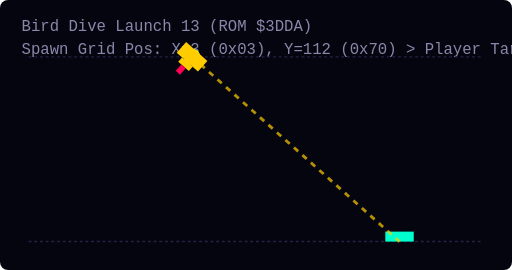
t = 0.00 s
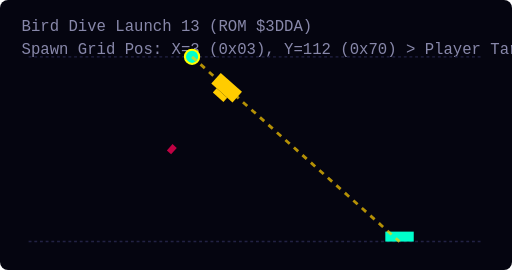
t = 0.75 s
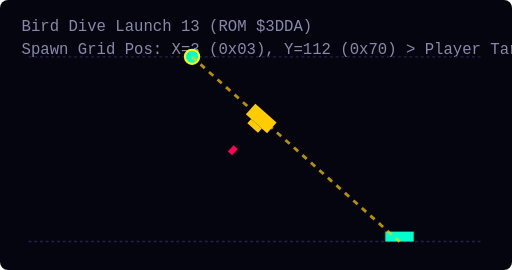
t = 1.50 s
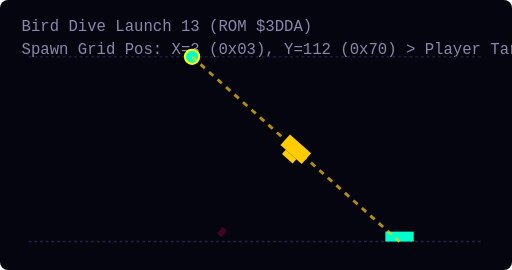
t = 2.25 s
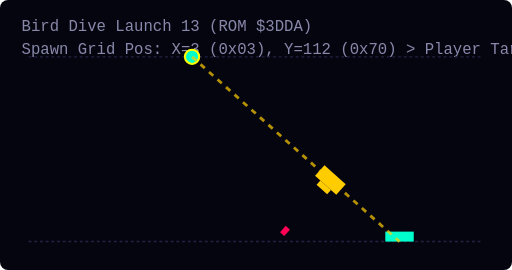
t = 3.00 s
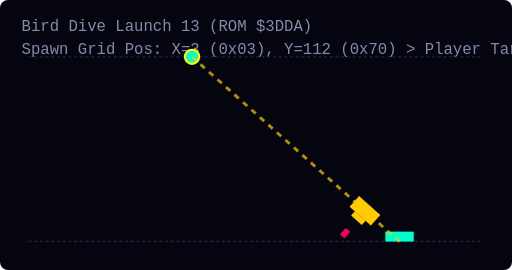
t = 3.75 s

The animated SVG that drew these frames (rendered in a browser with its animation timeline set to each time). Animation: 3 SMIL elements (animate=2,animateMotion=1); one cycle of 4.50 s, repeats indefinitely.

<svg width="360" height="190" viewBox="0 0 360 190" xmlns="http://www.w3.org/2000/svg" style="background:#050510; border-radius:8px;">
  <style>
    .grid { fill:none; stroke:#222244; stroke-width:1; stroke-dasharray:2 2; }
    .dive-line { fill:none; stroke:#FFCC00; stroke-width:2; stroke-dasharray:4 4; opacity:0.7; }
    .spawn-marker { fill:#00FFCC; stroke:#FFFF00; stroke-width:1.5; }
    .player { fill:#00FFCC; }
    .bird { fill:#FFCC00; }
    .bomb { fill:#FF0055; }
    .label { fill: #8888AA; font-family: monospace; font-size: 11px; }
  </style>

  <text x="15" y="22" class="label">Bird Dive Launch 13 (ROM $3DDA)</text>
  <text x="15" y="38" class="label">Spawn Grid Pos: X=3 (0x03), Y=112 (0x70) &gt; Player Target X=281</text>
  
  <!-- Formation Top Grid -->
  <line x1="20" y1="40" x2="340" y2="40" class="grid" />
  <!-- Player Floor Line -->
  <line x1="20" y1="170" x2="340" y2="170" class="grid" />
  
  <!-- Player Ship Target -->
  <rect x="271.0" y="163" width="20" height="7" class="player" />

  <!-- Spawn Launch Point Marker -->
  <circle cx="135.0" cy="40.0" r="5" class="spawn-marker" />

  <!-- Aimed Dive Trajectory Path -->
  <path d="M 135.0,40.0 Q 208.0,105.0 281.0,170" class="dive-line" />
  
  <!-- Diving Bird & Dropping Bomb -->
  <g>
    <animateMotion path="M 135.0,40.0 Q 208.0,105.0 281.0,170" dur="4.5s" repeatCount="indefinite" rotate="auto" />
    <g transform="translate(-10, -5)">
      <rect x="0" y="0" width="20" height="10" class="bird" />
      <rect x="5" y="10" width="10" height="4" class="bird" />
      <rect x="8" y="14" width="4" height="6" class="bomb">
        <animate attributeName="y" values="14;50;90" dur="1.2s" repeatCount="indefinite" />
        <animate attributeName="opacity" values="1;1;0" dur="1.2s" repeatCount="indefinite" />
      </rect>
    </g>
  </g>
</svg>
